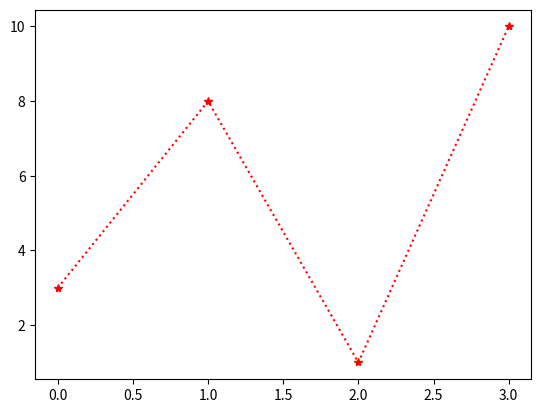

Source code (Python):
import matplotlib.pyplot as plt
import numpy as np

ypoints = np.array([3, 8, 1, 10])

plt.plot(ypoints, '*:r')
plt.show()
